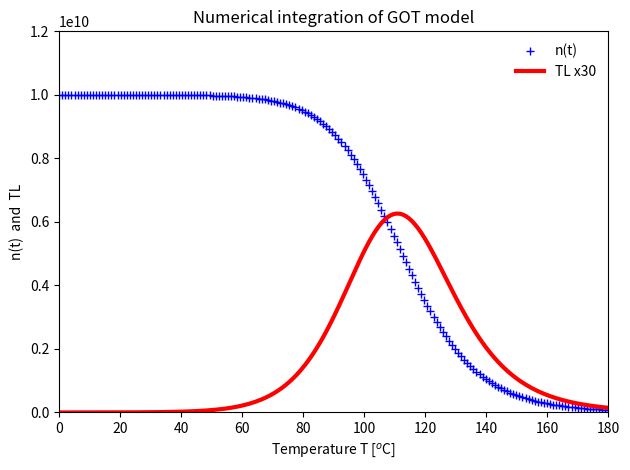

Generate this figure with matplotlib:
# Numerical solution of the GOT equation for TL
import numpy as np
from scipy.integrate import odeint
import matplotlib.pyplot as plt
import warnings
warnings.filterwarnings("ignore")
# Numerical integration of GOT model.
n0,    N,   R,   s,   E ,hr , kB=\
1e10, 1e10, 1,  1e12, 1 , 1,  8.617e-5
t = np.linspace(0, 180, 180)
def deriv(y, t):
    n = y
    dndt = - (n**2.0)*s*np.exp(-E/(kB*(273+hr*t)))/((R*(N-n)+n))
    return dndt
y0 = n0
ret = odeint(deriv, y0, t)
n= ret.flatten()
# Plot the data 
plt.plot(hr*t, n, 'b+',  linewidth=3, label='n(t)')
plt.ylabel('n(t)  and  TL')
plt.ylim(0,1.2e10)
plt.xlim(0,180)
plt.title('Numerical integration of GOT model')
plt.xlabel(r'Temperature T [$^{o}$C]')
TL=  (n**2.0)*s*np.exp(-E/(kB*(273+hr*t)))/((R*(N-n)+n))
plt.plot(hr*t,30*TL,'r-', linewidth=3,label='TL x30')
leg = plt.legend()
leg.get_frame().set_linewidth(0.0)
plt.tight_layout()
plt.show()